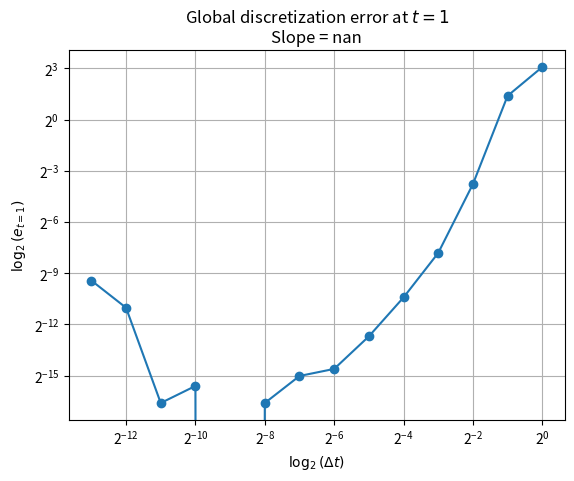

The matplotlib source for this figure:
# -*- coding: utf-8 -*-
"""
Created on Tuesday Sept 20 23:50 2022

[redacted]

@title: PC-Exercise 8.1.3
"""

from math import exp
import numpy as np
import matplotlib.pyplot as plt

truncate = lambda w: round(w, ndigits=5)

xt1 = truncate(exp(-5*(1))) # Real value at t = 1
y0 = 1 # Initial condition
error = np.zeros(14) # List to store error at different time steps
dt = np.zeros(14) # List to store time steps

for i in range(14): # Loop over the number of time steps
    y = y0
    for j in range(2**i): # Loop over time
        y += truncate(0.5*((-5)*y + (-5)*(y + (-5)*y*(1/2**i)))*(1/2**i))
    # Using only 5 decimal places and taking absolute value for the loglog plot
    error[i] = truncate(abs(xt1 - y))
    dt[i] = 1/2**i

# You might want to uncomment the line below if you want to see the error
#print(error)

x = np.log2(dt)
y = np.log2(error)
A = np.vstack([x, np.ones(len(x))]).T
m, c = np.linalg.lstsq(A, y, rcond=None)[0]

plt.figure()
plt.title(label="Global discretization error at $t=1$\nSlope = %.5f" % m)
plt.loglog(dt, error, marker='o', base=2)
plt.grid()
plt.xlabel("$\log_2(\Delta t)$")
plt.ylabel("$\log_2(e_{t=1})$")
plt.show()
